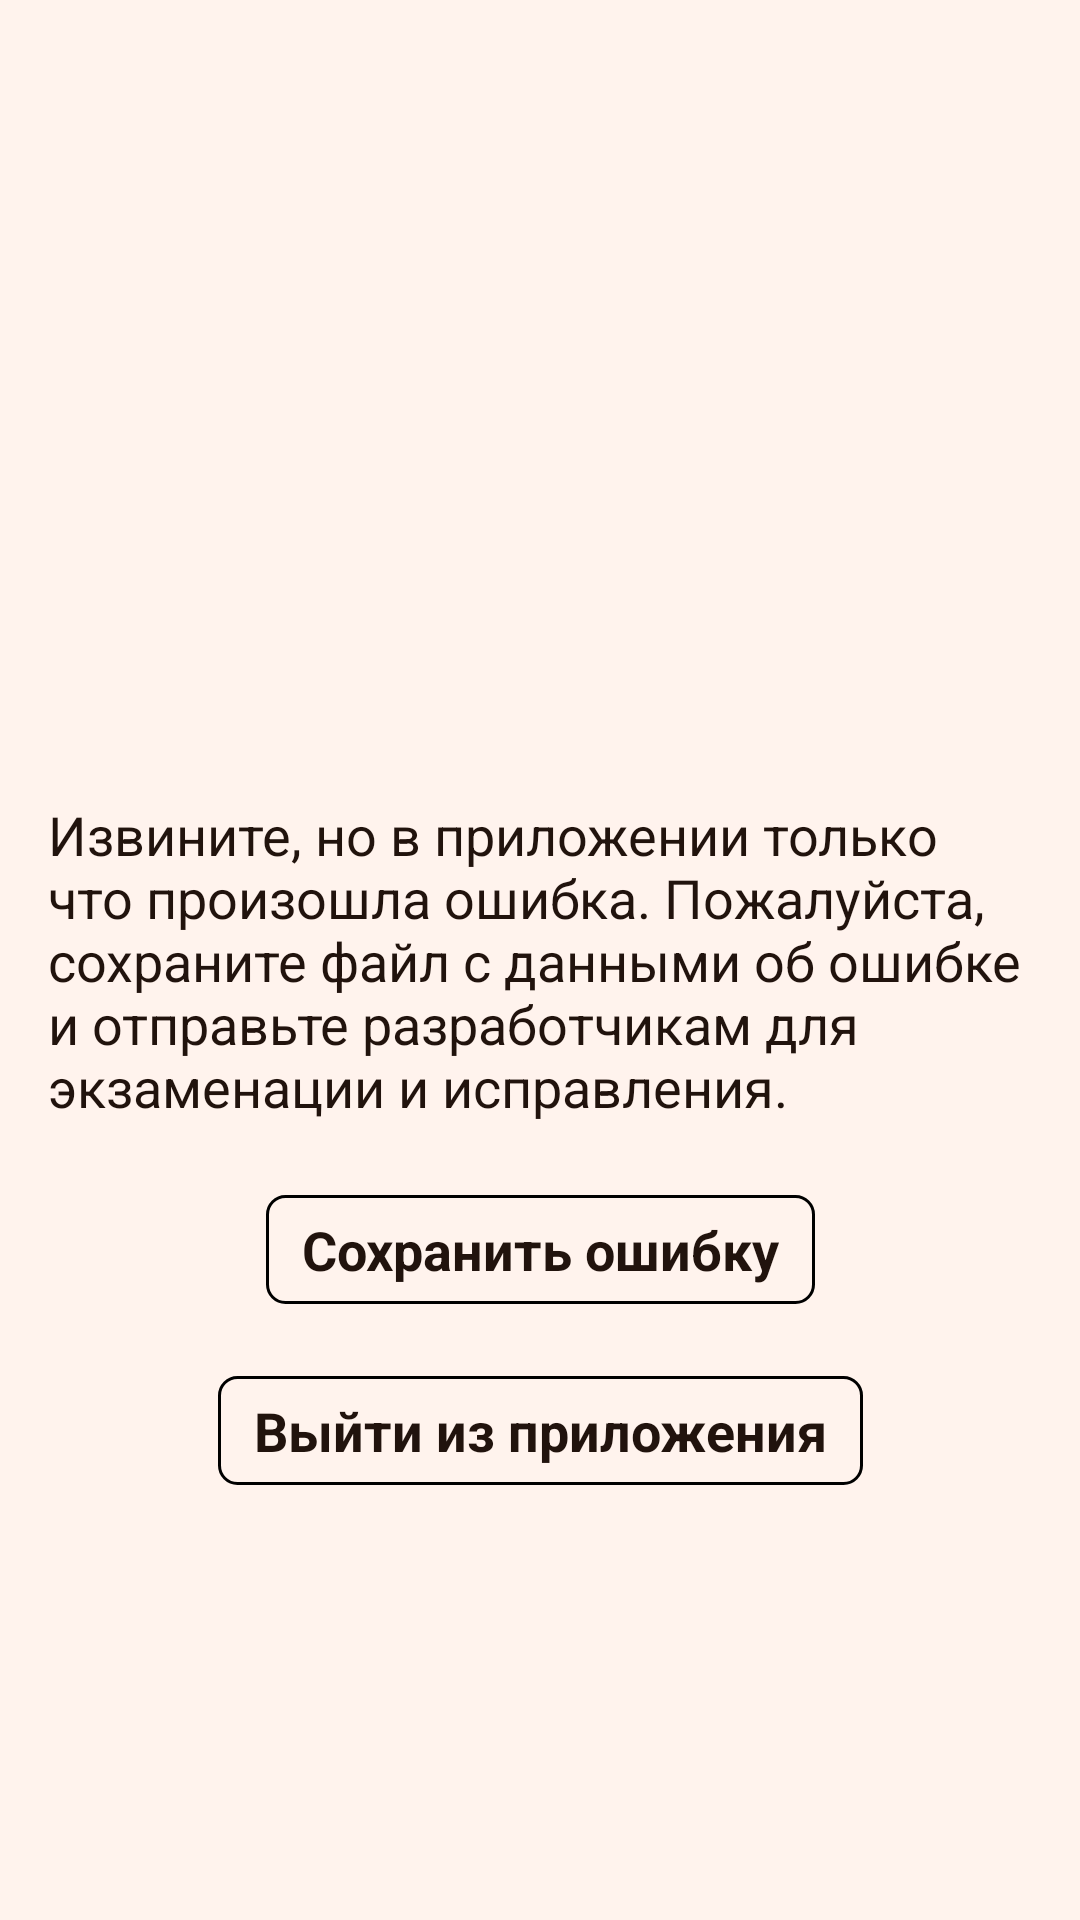

This screen was rendered from an Android layout file. Write that file and the resources it references.
<!-- AndroidManifest.xml: activity theme Theme.Dnd -->
<!-- res/layout/activity_crash.xml -->
<?xml version="1.0" encoding="utf-8"?>
<androidx.constraintlayout.widget.ConstraintLayout xmlns:android="http://schemas.android.com/apk/res/android"
    android:layout_width="match_parent"
    android:layout_height="match_parent"
    xmlns:app="http://schemas.android.com/apk/res-auto"
    android:padding="16dp">

    <TextView
        android:id="@+id/infoTextView"
        android:layout_width="wrap_content"
        android:layout_height="wrap_content"
        app:layout_constraintTop_toTopOf="parent"
        app:layout_constraintBottom_toBottomOf="parent"
        app:layout_constraintStart_toStartOf="parent"
        app:layout_constraintEnd_toEndOf="parent"
        android:text="Извините, но в приложении только что произошла ошибка. Пожалуйста, сохраните файл с данными об ошибке и отправьте разработчикам для экзаменации и исправления."
        android:textSize="18sp"/>

    <TextView
        android:id="@+id/saveStackTraceTextView"
        android:layout_marginTop="24dp"
        android:layout_width="wrap_content"
        android:layout_height="wrap_content"
        app:layout_constraintTop_toBottomOf="@id/infoTextView"
        app:layout_constraintStart_toStartOf="parent"
        app:layout_constraintEnd_toEndOf="parent"
        android:textSize="18sp"
        android:paddingHorizontal="12dp"
        android:paddingVertical="6dp"
        android:textStyle="bold"
        android:background="@drawable/filled_border"
        android:text="Сохранить ошибку"/>

    <TextView
        android:id="@+id/exitAppTextView"
        android:layout_marginTop="24dp"
        android:layout_width="wrap_content"
        android:layout_height="wrap_content"
        app:layout_constraintTop_toBottomOf="@id/saveStackTraceTextView"
        app:layout_constraintStart_toStartOf="parent"
        app:layout_constraintEnd_toEndOf="parent"
        android:textSize="18sp"
        android:paddingHorizontal="12dp"
        android:paddingVertical="6dp"
        android:textStyle="bold"
        android:background="@drawable/filled_border"
        android:text="Выйти из приложения"/>

</androidx.constraintlayout.widget.ConstraintLayout>
<!-- resources referenced by this layout -->
<resources>
  <!-- drawable filled_border (drawable) -->
  <?xml version="1.0" encoding="UTF-8"?>
  <shape xmlns:android="http://schemas.android.com/apk/res/android"
      android:shape="rectangle">
      <corners android:radius="6dp" />
      <padding
          android:bottom="2dp"
          android:left="5dp"
          android:right="5dp"
          android:top="2dp" />
      <solid android:color="?backgroundColor" />
      <stroke
          android:width="1dp"
          android:color="?border" />
  </shape>
  <style name="Theme.Dnd" parent="Theme.MaterialComponents.DayNight.NoActionBar">
          
          
          
          
  
          
          <item name="colorPrimary">@color/primary</item>
          <item name="colorPrimaryVariant">@color/primary_variant</item>
          <item name="colorOnPrimary">@color/on_primary</item>
          <item name="colorPrimaryDark">@color/primary_dark</item>
          <item name="backgroundColor">@color/background</item>
          <item name="android:windowBackground">@color/background</item>
  
          <item name="android:textColor">@color/primary_variant</item>
          <item name="android:editTextColor">@color/primary_variant</item>
          <item name="colorOnBackground">@color/primary_variant</item>
          <item name="colorOnSurface">@color/primary_variant</item>
          <item name="colorOnContainer">@color/primary_variant</item>
          <item name="colorAccent">@color/primary_variant</item>
          
          <item name="android:navigationBarColor">@android:color/transparent</item>
          <item name="android:statusBarColor">@android:color/transparent</item>
          <item name="android:windowLightStatusBar">true</item>
          <item name="android:windowLightNavigationBar" tools:targetApi="o_mr1">true</item>
      </style>
  <color name="primary">@color/base_dark</color>
  <color name="primary_variant">@color/base_dark</color>
  <color name="on_primary">@color/base_grey</color>
  <color name="primary_dark">@color/base_dark_variant</color>
  <color name="background">@color/base_background</color>
  <color name="base_dark">#21130d</color>
  <color name="base_grey">#998680</color>
  <color name="base_dark_variant">#362723</color>
  <color name="base_background">#fff3ed</color>
</resources>
